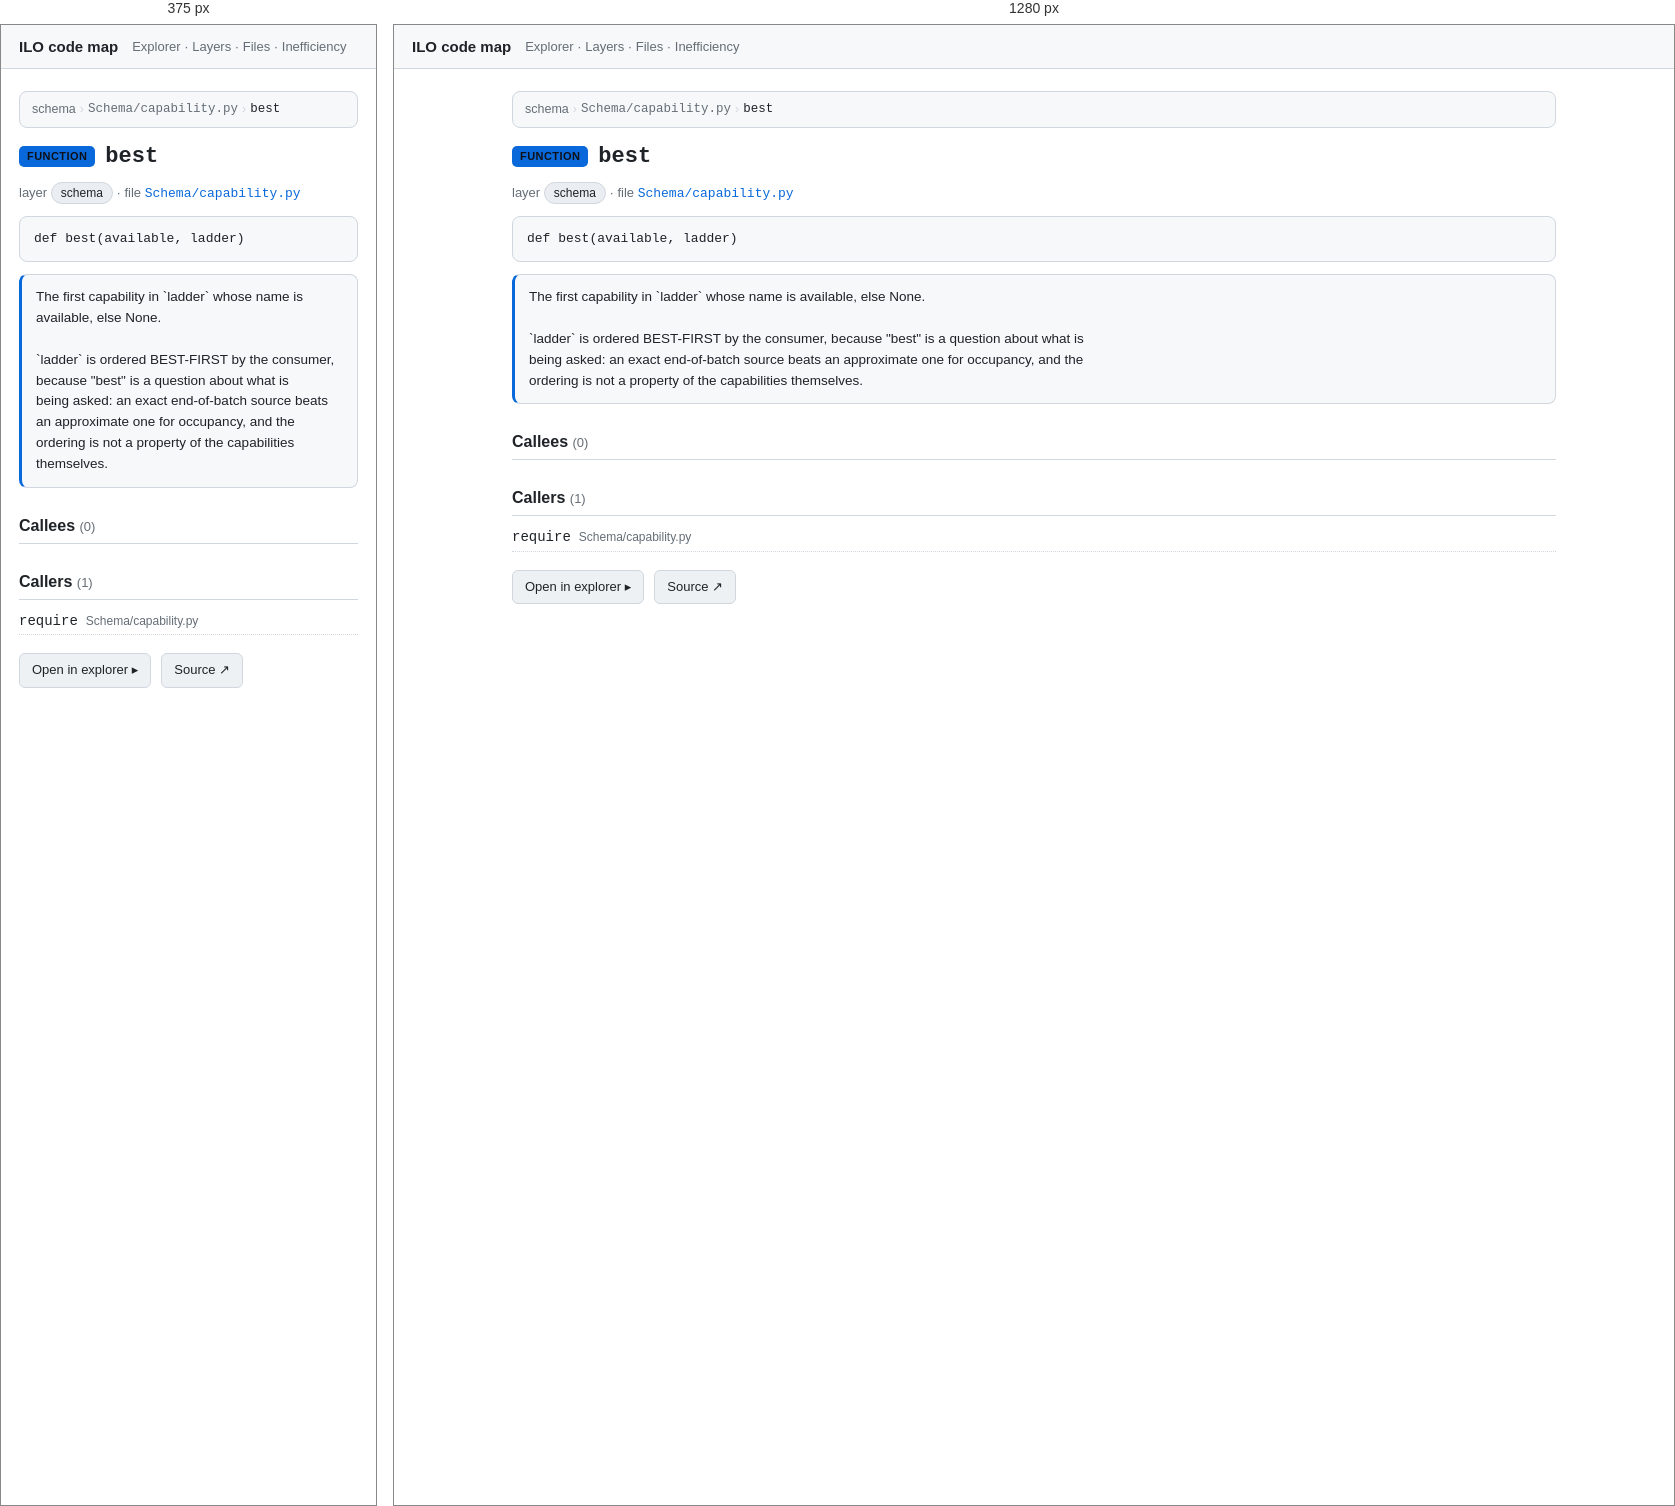
Rendered at 375 px and 1280 px, left to right.

<!-- file: nSchema_capability_py__best.html -->
<!doctype html>
<html lang="en"><head>
<meta charset="utf-8"><meta name="viewport" content="width=device-width, initial-scale=1">
<title>best · ILO code map</title>
<link rel="stylesheet" href="../assets/arch.css">
</head><body>
<header class="topbar">
  <a class="title" href="../index.html">ILO code map</a>
  <nav><a href="../explorer.html">Explorer</a> · <a href="../layers.html">Layers</a> · <a href="../catalog.html">Files</a> · <a href="../inefficiency.html">Inefficiency</a></nav>
</header>
<main>
<article class="node" id="nSchema_capability_py__best" data-id="Schema/capability.py::best">
<nav class="crumbs"><a href="../layers.html">schema</a> <span class="sep">›</span> <a href="../files/nSchema_capability_py.html"><code>Schema/capability.py</code></a> <span class="sep">›</span> <span class="here"><code>best</code></span></nav>
<h1><span class="kind kind-function">function</span> <code>best</code></h1>
<p class="meta">layer <span class="chip">schema</span> · file <a href="../files/nSchema_capability_py.html"><code>Schema/capability.py</code></a></p>

<pre class="sig"><code>def best(available, ladder)</code></pre>
<section class="doc">The first capability in `ladder` whose name is available, else None.

`ladder` is ordered BEST-FIRST by the consumer, because &quot;best&quot; is a question about what is
being asked: an exact end-of-batch source beats an approximate one for occupancy, and the
ordering is not a property of the capabilities themselves.</section>
<section class="rel"><h2>Callees <span class="count">(0)</span></h2></section><section class="rel"><h2>Callers <span class="count">(1)</span></h2><ul><li><a href="nSchema_capability_py__require.html"><code>require</code></a> <span class="dim">Schema/capability.py</span></li></ul></section>
<p class="actions"><a class="btn" href="../explorer.html?focus=nSchema_capability_py__best">Open in explorer ▸</a><a class="btn" rel="external" href="https://github.com/EdgyPage/Inventory_Location_Optimizer/blob/main/Schema/capability.py#:~:text=def%20best">Source ↗</a></p>
</article>
</main>
</body></html>


/* @media block from arch.css */
@media (max-width: 720px) {
  .explorer { grid-template-columns: 1fr; height: auto; }
  .tree { max-height: 40vh; border-right: none; border-bottom: 1px solid var(--border); }
  .ego-stage { height: 55vh; }
}